Run: headless pygame with SDL's dummy video driver; simulated clock (each Clock.tick advances the game by its frame time, no real sleeping); random seed 0; keys injected as events and as key.get_pressed() state; mouse plan: one left click at the window centre at the start of phase 2, then a move to the lower-right quarter at the start of phase 3.
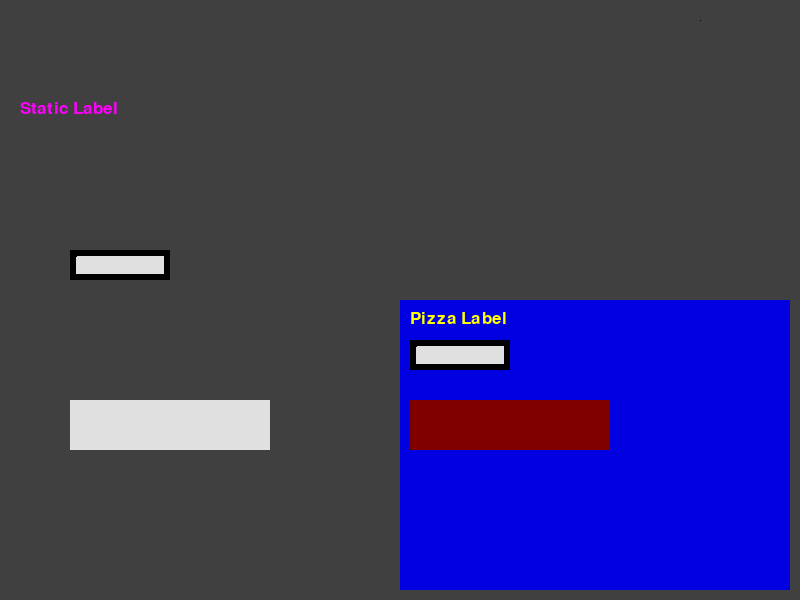
Frame 1 of 4 · flips 1–60 · no input
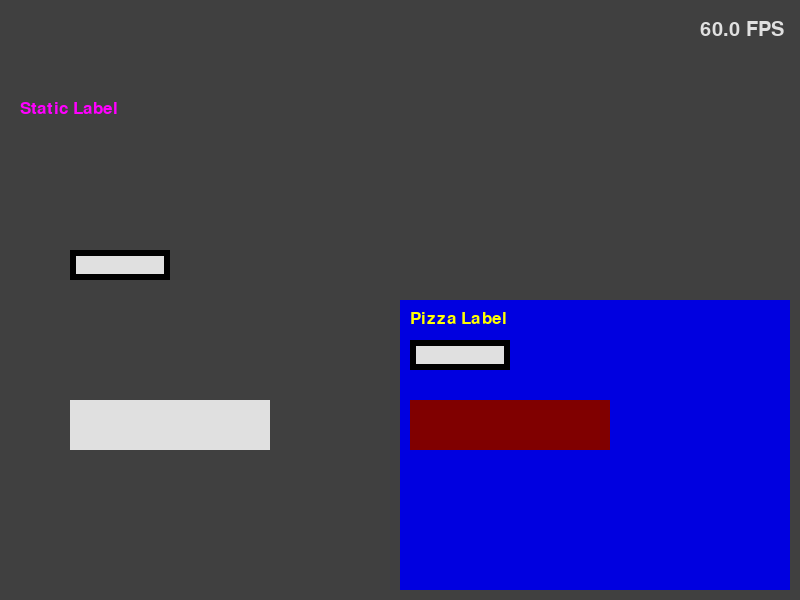
Frame 2 of 4 · flips 61–180 · clicked the window centre · tapped SPACE, RETURN · held RIGHT (→), D
Frame 3 of 4 · flips 181–300 · moved the mouse to the lower-right quarter · held DOWN (↓), S · screen unchanged from frame 2, image omitted
Frame 4 of 4 · flips 301–420 · held LEFT (←), A, UP (↑), W · screen unchanged from frame 3, image omitted

The pygame program that drew these frames:

import pygame
from pygame.locals import *
import os
from random import randint



WHITEST = (255,255,255)
WHITE = (224,224,224)
LIGHTGRAY = (192,192,192)
GRAY = (128,128,128)
DARKGRAY = (64,64,64)
BLACK = (0,0,0)
RED = (255,0,0)
MEDIUMRED = (192,0,0)
DARKRED = (128,0,0)
GREEN = (0,255,0)
MEDIUMGREEN = (0,192,0)
DARKGREEN = (0,128,0)
LIGHTBLUE = (0,0,255)
BLUE = (0,0,224)
MEDIUMBLUE = (0,0,192)
DARKBLUE = (0,0,128)
DARKERBLUE = (0,0,96)
DARKESTBLUE = (0,0,64)
YELLOW = (255,255,0)
MEDIUMYELLOW = (192,192,0)
DARKYELLOW = (128,128,0)
CYAN = (0,255,255)
MAGENTA = (255,0,255)

def random_color():
	return (randint(0,255), randint(0,255), randint(0,255))

def z_text_draw(surface, text, fontsize, pos, font=None, color=WHITE):
	font = pygame.font.Font(font, int(fontsize))
	image = font.render(text, 1, color)
	surface.blit(image,pos)

# works only for horizontal or vertical lines
def draw_alpha_line(dest_surface, color, start_pos, end_pos, width=1):
	sizex = abs(start_pos[0] - end_pos[0])
	sizey = abs(start_pos[1] - end_pos[1])
	if sizex == 0:
		sizex = width
	else:
		sizey = width
	line_surf = pygame.Surface((sizex, sizey), flags=pygame.SRCALPHA)
	line_surf.fill(color)
	dest_surface.blit(line_surf, start_pos)



class zEngine(object):
	def __init__(self, size, title=None):
		super(zEngine, self).__init__()
		self.zID = 0
		self.elements = {0:self} # zID:0 is the engine
		zWindow(self, size, title) # zID:1 is the main window, zElement's constructor automatically adds it to the engine's elements


	def get_new_zID(self, new_element):
		new_zID = max(self.elements.keys()) + 1
		self.elements[new_zID] = new_element
		return new_zID


	def delete_zID(self, zID):
		if isinstance(zID, int):
			print("Deleting zID {:d} - {:s}".format(zID, str(self.elements[zID])))
			del self.elements[zID]


	def get_window(self):
		return self.elements[1]


	def get_widgets(self):
		widget_ids = list(self.elements.keys())
		widget_ids.remove(0)
		widget_ids.remove(1)
		widgets = list(self.elements[zid] for zid in widget_ids)
		panels = list(w for w in widgets if isinstance(w, zPanel))
		others = list(w for w in widgets if not isinstance(w, zPanel))
		return panels, others


	def handle_events(self):
		for event in pygame.event.get():
			if event.type == QUIT:
				return False
			elif event.type == KEYDOWN:
				if event.key == K_ESCAPE:
					return False
			for widget in self.get_widgets()[1]:
				widget.update(event)
		return True


	def handle_draws(self):
		self.get_window().new_frame()
		widgets = self.get_widgets()
		for panel in widgets[0]:
			panel.new_frame()
		for widget in widgets[1]:
			widget.draw()
		for panel in widgets[0]:
			panel.draw()
		pygame.display.flip()



class zElement(object):
	def __init__(self, engine):
		super(zElement, self).__init__()
		self.engine = engine
		self.zID = engine.get_new_zID(self)


	def __lt__(self, other):
		return self.zID < other.zID


	def __le__(self, other):
		return self.zID <= other.zID


	def __eq__(self, other):
		return self.zID == other.zID


	def __ne__(self, other):
		return self.zID != other.zID


	def __gt__(self, other):
		return self.zID > other.zID


	def __ge__(self, other):
		return self.zID >= other.zID



class zWindow(zElement):
	def __init__(self, engine, size, title=None):
		super(zWindow, self).__init__(engine)
		#self.engine = engine
		self.x_size, self.y_size = size
		self.title = title
		if title == None:
			self.title = "zEngine App"

		os.environ['SDL_VIDEO_CENTERED'] = '1'
		pygame.init()
		self.screen = pygame.display.set_mode(size)
		pygame.display.set_caption(self.title)
		self.mode = 0 # 0: no refresh, 1: fill, 2: blit
		self.fillcolor = BLACK
		self.blitsurf = None


	def set_refresh_behaviour(self, mode, filler):
		self.mode = mode
		if mode == 1:
			self.fillcolor = filler
		if mode == 2:
			self.blitsurf = filler.copy()


	def new_frame(self):
		if self.mode == 1:
			self.screen.fill(self.fillcolor)
		if self.mode == 2:
			self.screen.blit(self.blitsurf, (0,0))



class zWidget(zElement):
	def __init__(self, engine, target_surface=None):
		super(zWidget, self).__init__(engine)
		#self.engine = engine
		self.target_surface = target_surface
		if target_surface == None:
			self.target_surface = self.engine.get_window().screen

		self.bg_color = WHITE
		self.fg_color = BLACK
		self.btn_color = BLUE
		self.position = (0,0)
		self.surf_size = (1,1)
		self.surface = pygame.Surface(self.surf_size)
		self.rect = self.surface.get_rect(topleft=self.position)


	def set_pos(self, pos):
		self.position = pos
		self.rect.topleft = self.position


	def get_pos(self):
		return self.position


	def set_target_surface(self, new_target):
		self.target_surface = new_target


	def collidepoint(self, point):
		return self.rect.collidepoint(point)


	def make_surface(self):
		print("make_surface method not implemented for zID:{:d} - {:s}".format(self.zID, str(self)))


	def update(self, event):
		print("zID:{:d} - {:s} received {:s}".format(self.zID, str(self), str(event)))


	def draw(self, dest_surface=None):
		if dest_surface == None:
			dest_surface = self.target_surface
		dest_surface.blit(self.surface, self.position)



class zPanel(zWidget):
	def __init__(self, engine, size):
		super(zPanel, self).__init__(engine)
		self.size = size
		self.surface = pygame.Surface(self.size)
		self.rect = self.surface.get_rect(topleft=self.position)
		self.widgets = []
		self.mode = 0 # 0: no refresh, 1: fill, 2: blit
		self.fillcolor = BLACK
		self.blitsurf = None


	def add_widget(self, new_widget):
		new_widget.set_target_surface(self.surface)
		self.widgets.append(new_widget)


	def set_pos(self, pos):
		self.position = pos
		self.rect.topleft = self.position
		for widget in self.widgets:
			widget.rect.topleft = (self.position[0] + widget.position[0], self.position[1] + widget.position[1])


	def set_target_surface(self, new_target):
		self.target_surface = new_target


	def set_refresh_behaviour(self, mode, filler):
		self.mode = mode
		if mode == 1:
			self.fillcolor = filler
		if mode == 2:
			self.blitsurf = filler.copy()


	def update(self, event):
		pass


	def new_frame(self):
		if self.mode == 1:
			self.surface.fill(self.fillcolor)
		if self.mode == 2:
			self.surface.blit(self.blitsurf, (0,0))



class zImage(zWidget):
	def __init__(self, engine, size, color):
		super(zImage, self).__init__(engine)
		self.size = size
		self.surface = pygame.Surface(self.size)
		self.surface.fill(color)


	def update(self, event):
		pass



class zLabel(zWidget):
	def __init__(self, engine, text, font_size=10, font=None, color=WHITE):
		super(zLabel, self).__init__(engine)
		self.text = text
		self.font_size = font_size
		self.font = font
		self.font_renderer = pygame.font.Font(font, int(font_size))
		self.color = color
		self.surface = self.font_renderer.render(self.text, 1, self.color)


	def set_text(self, newtext):
		self.text = newtext
		self.font_renderer = pygame.font.Font(self.font, int(self.font_size))
		self.surface = self.font_renderer.render(self.text, 1, self.color)


	def update(self, event):
		pass



class zDynamicLabel(zWidget):
	def __init__(self, engine, font_size=10, font=None, color=WHITE):
		super(zDynamicLabel, self).__init__(engine)
		self.dynamic_text = lambda: "Dynamic Label"
		self.font_size = font_size
		self.font = font
		self.color = color


	def set_dynamic_text(self, dynamic_text):
		self.dynamic_text = dynamic_text


	def update(self, event):
		font_renderer = pygame.font.Font(self.font, int(self.font_size))
		self.surface = font_renderer.render(self.dynamic_text(), 1, self.color)



class zTable(zWidget):
	def __init__(self, engine, font_size=10, font=None, color=WHITE, columns=["column1", "column2"]):
		super(zTable, self).__init__(engine)
		self.font_size = font_size
		self.font = font
		self.color = color
		self.rows = {"COLUMNS":[]}
		for c in columns:
			self.rows["COLUMNS"].append(zLabel(engine, c, font_size, font, color))


	def set_pos(self, pos):
		self.position = pos
		self.rect.topleft = self.position
		c_spacing = max(len(c.text) for c in self.rows["COLUMNS"])*self.font_size
		r_spacing = self.font_size*2
		x, y = pos
		r_i = 0
		for r in self.rows:
			c_i = 0
			for t_o in self.rows[r]:
				t_o.set_pos((x+c_i*c_spacing, y+r_i*r_spacing))
				c_i += 1
			r_i += 1


	def add_row(self, newrow, rowname):
		if len(newrow) != len(self.rows["COLUMNS"]):
			print("zID:{:d} - {:s} Wrong elements in new row".format(self.zID, str(self)))
			return
		self.rows[rowname] = []
		for c in newrow:
			new_o = zLabel(self.engine, c, self.font_size, self.font, self.color)
			new_o.set_target_surface(self.target_surface)
			self.rows[rowname].append(new_o)
		self.set_pos(self.position) #update all elements positions in table since table is now different


	def del_row(self, rowname):
		for c in self.rows[rowname]:
			self.engine.delete_zID(c.zID)
		del self.rows[rowname]
		self.set_pos(self.position) #update all elements positions in table since table is now different


	def clear_rows(self):
		for r in list(self.rows.keys()):
			if r=="COLUMNS":
				continue
			for c in self.rows[r]:
				self.engine.delete_zID(c.zID)
			del self.rows[r]
		self.set_pos(self.position) #update all elements positions in table since table is now different


	def set_target_surface(self, new_target):
		self.target_surface = new_target
		for r in self.rows:
			for c in self.rows[r]:
				c.set_target_surface(new_target)


	def update(self, event):
		pass


	def draw(self, dest_surface=None):
		pass




class zButton(zWidget):

	normal = 0
	hovered = 1
	pressed = 2

	def __init__(self, engine, size, normal_color, pressed_color, hover_color=None):
		super(zButton, self).__init__(engine)
		self.size = size
		self.normal_color = normal_color
		self.pressed_color = pressed_color
		self.hover_color = hover_color
		if self.hover_color == None:
			self.hover_color = self.normal_color

		self.surface = pygame.Surface(self.size)
		self.rect = self.surface.get_rect(topleft=self.position)
		self.surface.fill(self.normal_color)

		self.status = zButton.normal
		self.perform_action = lambda: print("zID:{:d} - {:s} action performed".format(self.zID, str(self)))


	def action_performer(self, action):
		self.perform_action = action


	def change_surface_on_status(self):
		if self.status == zButton.normal:
			self.surface.fill(self.normal_color)
		elif self.status == zButton.hovered:
			self.surface.fill(self.hover_color)
		elif self.status == zButton.pressed:
			self.surface.fill(self.pressed_color)


	def update(self, event):
		mouse_pos = pygame.mouse.get_pos()
		collides = self.collidepoint(mouse_pos)
		if self.status == zButton.pressed:
			if (event.type == MOUSEBUTTONUP) and (event.button == 1):
				if collides:
					self.perform_action()
					self.status = zButton.hovered
				else:
					self.status = zButton.normal
		else:
			if collides:
				self.status = zButton.hovered
				if (event.type == MOUSEBUTTONDOWN) and (event.button == 1):
					self.status = zButton.pressed
			else:
				self.status = zButton.normal

		self.change_surface_on_status()



class zSpinner(zWidget):
	def __init__(self, engine, text, default_val, step, min_val=None, max_val=None):
		super(zSpinner, self).__init__(engine)
		self.text = text
		self.default_val = default_val
		self.value = default_val
		self.step = step
		self.min_val = min_val
		self.max_val = max_val


	def set_properties(self, size=None, bg_color=None, fg_color=None, btn_color=None):
		if size != None:
			self.size = size
		if bg_color != None:
			self.bg_color = bg_color
		if fg_color != None:
			self.fg_color = fg_color
		if btn_color != None:
			self.btn_color = btn_color

		size_x = self.size * len(self.text)
		size_y = self.size
		self.surface = pygame.Surface((size_x, size_y))
		self.rect = self.surface.get_rect(topleft=self.position)
		self.surface.fill(self.bg_color)
		z_text_draw(self.surface, self.text+' '+str(self.value), self.size, (5, 5), color=self.fg_color)



class zCheckbox(zWidget):
	def __init__(self, engine, text, default_val=False):
		super(zCheckbox, self).__init__(engine)
		self.text = text
		self.default_val = default_val
		self.value = default_val


	def set_properties(self, size=None, bg_color=None, fg_color=None, btn_color=None):
		if size != None:
			self.size = size
		if bg_color != None:
			self.bg_color = bg_color
		if fg_color != None:
			self.fg_color = fg_color
		if btn_color != None:
			self.btn_color = btn_color

		size_x = self.size * len(self.text)
		size_y = self.size
		self.surface = pygame.Surface((size_x, size_y))
		self.rect = self.surface.get_rect(topleft=self.position)
		self.surface.fill(self.bg_color)
		z_text_draw(self.surface, self.text+' '+str(self.value), self.size, (5, 5), color=self.fg_color)



class zTextField(zWidget):

	unfocused = 0
	focused = 1

	def __init__(self, engine, size, font=None, foreground=BLACK, background=WHITE, border=BLACK):
		super(zTextField, self).__init__(engine)
		self.text = ""
		self.size = size
		self.foreground = foreground
		self.background = background
		self.border = border
		self.surface = pygame.Surface(size)
		self.surface.fill(background)
		self.rect = self.surface.get_rect(topleft=self.position)
		pygame.draw.rect(self.surface, border, self.rect, 6)
		self.status = zTextField.unfocused
		self.default_text = ' '
		self.text_object = zDynamicLabel(engine, int(size[1]*0.666), font=font, color=foreground)
		self.text_object.set_dynamic_text(lambda: self.text if self.text else self.default_text)
		self.perform_action = lambda: print("zID:{:d} - {:s} writing...".format(self.zID, str(self)))


	def set_pos(self, pos):
		self.position = pos
		self.rect.topleft = self.position
		self.text_object.set_pos((pos[0]+self.size[1]/5, pos[1]+self.size[1]/5))


	def set_text(self, newtext):
		self.text = newtext if newtext else ' '


	def set_default_text(self, newtext):
		self.default_text = newtext if newtext else ' '
		#self.text_object.set_dynamic_text(lambda: self.text if self.text else self.default_text)


	def set_target_surface(self, new_target):
		self.target_surface = new_target
		self.text_object.set_target_surface(new_target)


	def action_performer(self, action):
		self.perform_action = action


	def update(self, event):
		mouse_pos = pygame.mouse.get_pos()
		collides = self.collidepoint(mouse_pos)
		if (event.type == MOUSEBUTTONDOWN) and (event.button == 1):
			if collides:
				self.status = zTextField.focused
			else:
				self.status = zTextField.unfocused
		if self.status == zTextField.focused:
			if event.type == KEYDOWN:
				key = event.key
				if 33 <= key <= 126: #alphanumeric and some symbols
					self.text += chr(key)
				elif 256 <= key <= 265: #numpad numbers
					self.text += chr(key-208)
				elif 266 <= key <= 270: #numpad symbols
					numpad = {266:'.', 267:'/', 268:'*', 269:'-', 270:'+'}
					self.text += numpad[key]
				elif key == 8: #backspace
					self.text = self.text[:-1]
				elif key == 32: #space
					self.text += ' '
				else: #all the rest
					pass
					#print(key)
				self.perform_action()



if __name__ == "__main__":
	our_engine = zEngine((800, 600))
	our_window = our_engine.get_window()
	our_window.set_refresh_behaviour(1, DARKGRAY)
	clock = pygame.time.Clock()

	# spinner = zSpinner(our_engine, "spinner", default_val=10, step=1)
	# spinner.set_pos((50, 200))
	# spinner.set_properties(size=30, bg_color=GREEN, fg_color=YELLOW, btn_color=BLUE)

	# checkbox = zCheckbox(our_engine, "checkbox", default_val=True)
	# checkbox.set_pos((50, 300))
	# checkbox.set_properties(size=30, bg_color=GREEN, fg_color=YELLOW, btn_color=BLUE)

	static_label = zLabel(our_engine, "Static Label", 25, None, MAGENTA)
	static_label.set_pos((20, 100))

	fps_label = zDynamicLabel(our_engine, 30, color=WHITE)
	fps_label.set_pos((700, 20))
	fps_label.set_dynamic_text(lambda: "%.1f FPS"%(clock.get_fps()))

	text_field = zTextField(our_engine, (100, 30))
	text_field.set_pos((70, 250))

	button = zButton(our_engine, (200, 50), WHITE, BLACK, GRAY)
	button.set_pos((70, 400))
	button.action_performer(lambda: print("text is:" + text_field.text))

	pizza_panel = zPanel(our_engine, (390, 290))
	pizza_panel.set_refresh_behaviour(1, BLUE)

	pizza_label = zLabel(our_engine, "Pizza Label", 25, None, YELLOW)
	pizza_panel.add_widget(pizza_label)
	pizza_label.set_pos((10, 10))

	pizza_text_field = zTextField(our_engine, (100, 30))
	pizza_panel.add_widget(pizza_text_field)
	pizza_text_field.set_pos((10, 40))

	pizza_button = zButton(our_engine, (200, 50), DARKRED, MAGENTA, RED)
	pizza_panel.add_widget(pizza_button)
	pizza_button.set_pos((10, 100))
	pizza_button.action_performer(lambda: print("pizza_button pressed"))

	pizza_panel.set_pos((400, 300))

	RUN = True
	while RUN:
		clock.tick(20)
		RUN = our_engine.handle_events()
		our_engine.handle_draws()
